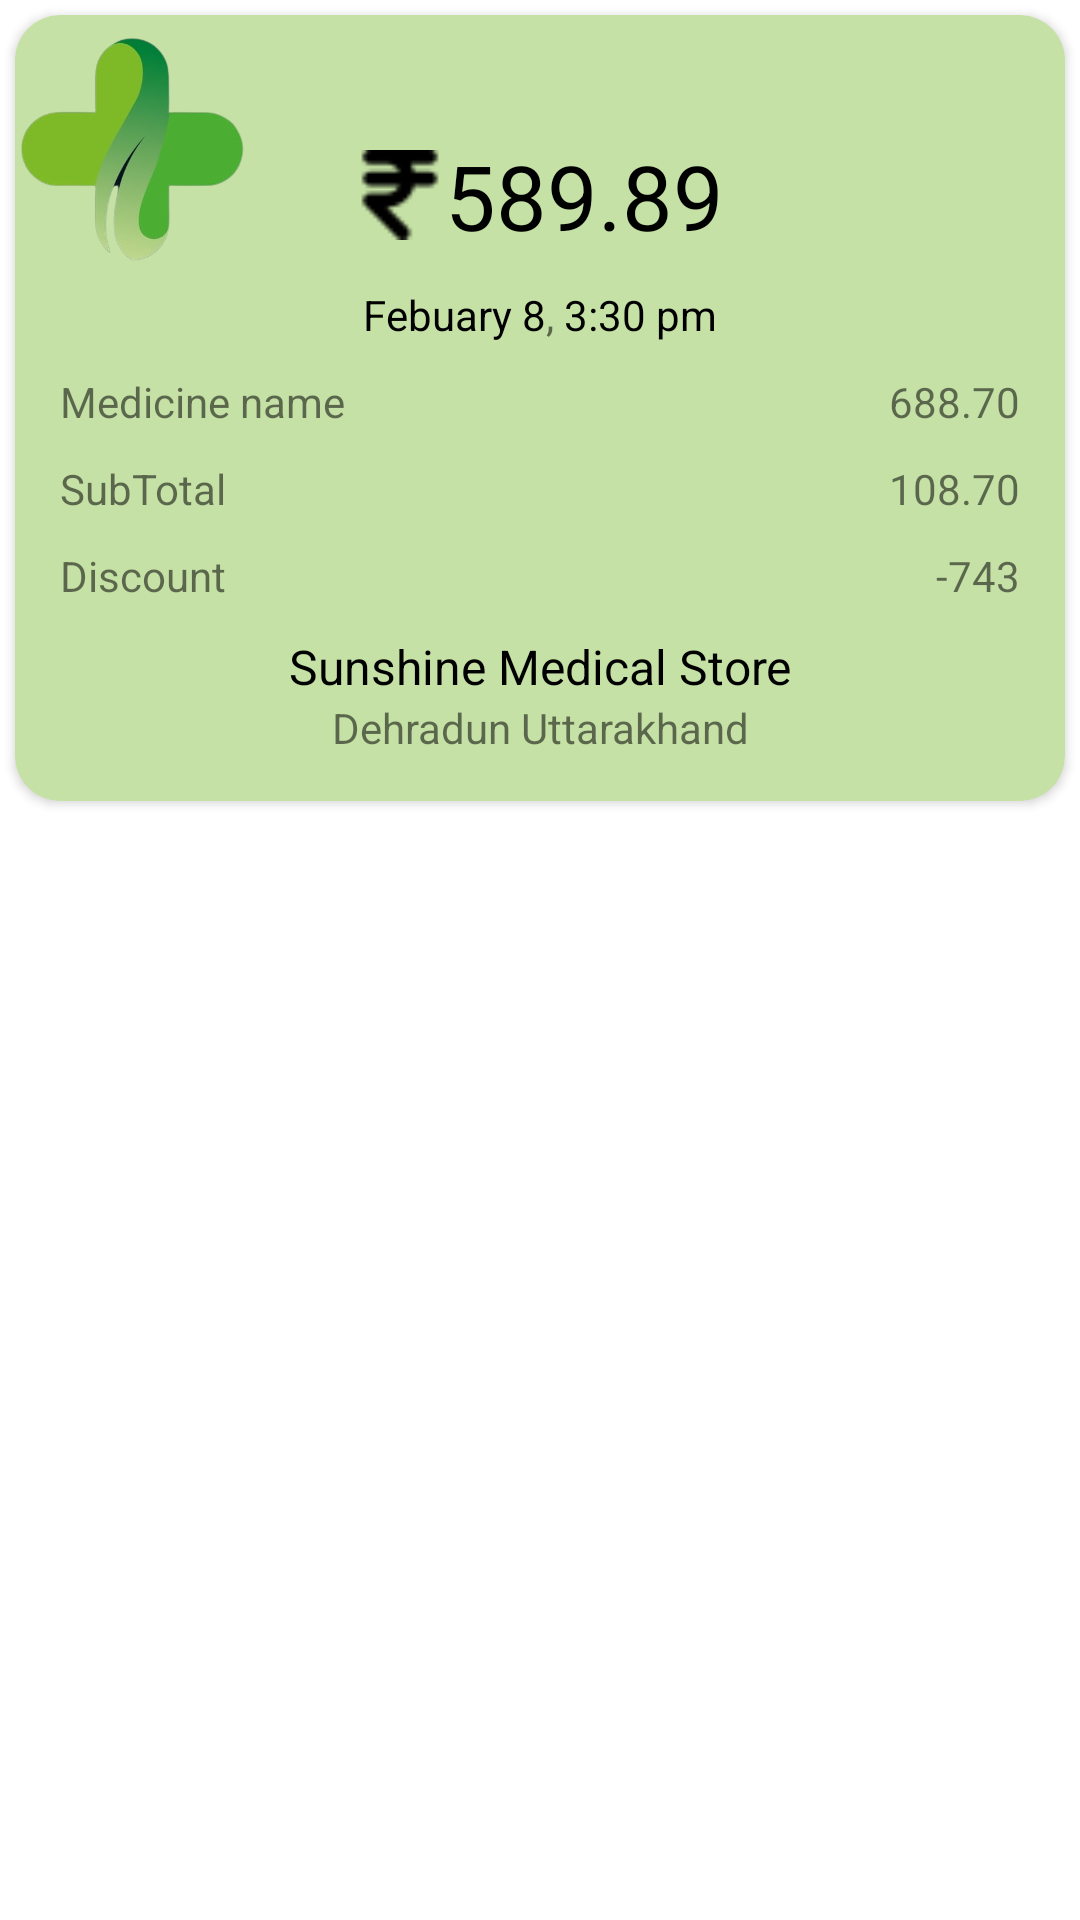

Write the Android layout XML for this screen, with the resource values it uses.
<!-- AndroidManifest.xml: application theme Theme.Medicap -->
<!-- res/layout/bill_details_layout.xml -->
<?xml version="1.0" encoding="utf-8"?>
<LinearLayout xmlns:android="http://schemas.android.com/apk/res/android"
    xmlns:tools="http://schemas.android.com/tools"
    android:layout_width="match_parent"
    android:layout_height="wrap_content"
    android:orientation="vertical"
    android:layout_marginTop="10dp"
    xmlns:app="http://schemas.android.com/apk/res-auto">

    <androidx.cardview.widget.CardView
        android:layout_width="match_parent"
        android:layout_height="wrap_content"
        android:layout_margin="5dp"
        app:cardBackgroundColor="#C5E1A5"
        app:cardCornerRadius="15dp"
        tools:ignore="MissingConstraints"
      >

        <LinearLayout
            android:layout_width="match_parent"
            android:layout_height="wrap_content"
            android:layout_marginTop="15dp"
            android:orientation="vertical"
            android:padding="15dp">

            <LinearLayout
                android:layout_width="match_parent"
                android:layout_height="wrap_content"
                android:layout_marginTop="10dp"
                android:gravity="center"
                android:orientation="horizontal">

                <ImageView
                    android:layout_width="30dp"
                    android:layout_height="30dp"
                    android:src="@drawable/rupee" />

                <TextView
                    android:layout_width="wrap_content"
                    android:layout_height="wrap_content"
                    android:textSize="30sp"
                    android:textColor="@color/black"
                    android:text="589.89" />

            </LinearLayout>

            <LinearLayout
                android:layout_width="match_parent"
                android:layout_height="wrap_content"
                android:layout_marginTop="10dp"
                android:gravity="center"
                android:orientation="horizontal">

                <TextView
                    android:layout_width="wrap_content"
                    android:textColor="@color/black"
                    android:layout_height="wrap_content"
                    android:text="Febuary 8" />

                <TextView
                    android:layout_width="wrap_content"
                    android:layout_height="wrap_content"
                    android:text="," />

                <TextView
                    android:layout_width="wrap_content"
                    android:textColor="@color/black"
                    android:layout_height="wrap_content"
                    android:text=" 3:30 pm" />
            </LinearLayout>

            <LinearLayout
                android:layout_width="match_parent"
                android:layout_height="wrap_content"
                android:layout_marginTop="10dp"
                android:orientation="horizontal">

                <TextView
                    android:layout_width="0dp"
                    android:layout_height="wrap_content"
                    android:layout_weight="4.0"
                    android:text="Medicine name" />

                <TextView
                    android:layout_width="0dp"
                    android:layout_height="wrap_content"
                    android:layout_weight="2"
                    android:text="688.70"
                    android:textAlignment="textEnd" />
            </LinearLayout>

            <LinearLayout
                android:layout_width="match_parent"
                android:layout_height="wrap_content"
                android:layout_marginTop="10dp"
                android:orientation="horizontal">

                <TextView
                    android:layout_width="0dp"
                    android:layout_height="wrap_content"
                    android:layout_weight="4.0"
                    android:text="SubTotal" />

                <TextView
                    android:layout_width="0dp"
                    android:layout_height="wrap_content"
                    android:layout_weight="2"
                    android:text="108.70"
                    android:textAlignment="textEnd" />
            </LinearLayout>

            <LinearLayout
                android:layout_width="match_parent"
                android:layout_height="wrap_content"
                android:layout_marginTop="10dp"
                android:orientation="horizontal">

                <TextView
                    android:layout_width="0dp"
                    android:layout_height="wrap_content"
                    android:layout_weight="4.0"
                    android:text="Discount" />

                <TextView
                    android:layout_width="0dp"
                    android:layout_height="wrap_content"
                    android:layout_weight="2"
                    android:text="-743"
                    android:textAlignment="textEnd" />
            </LinearLayout>

            <TextView
                android:layout_width="match_parent"
                android:layout_height="wrap_content"
                android:layout_marginTop="10dp"
                android:textSize="16sp"
                android:textColor="@color/black"
                android:text="Sunshine Medical Store"
                android:textAlignment="center" />

            <TextView
                android:layout_width="match_parent"
                android:layout_height="wrap_content"
                android:text="Dehradun Uttarakhand"
                android:textAlignment="center" />

        </LinearLayout>

        <ImageView
            android:layout_width="80dp"
            android:layout_height="90dp"
            android:src="@mipmap/appicon" />

    </androidx.cardview.widget.CardView>


</LinearLayout>
<!-- resources referenced by this layout -->
<resources>
  <color name="black">#FF000000</color>
  <!-- drawable rupee: png bitmap (drawable-v24, 579 bytes) -->
  <!-- mipmap appicon: png bitmap (mipmap-xxhdpi, 65311 bytes) -->
  <style name="Theme.Medicap" parent="Theme.MaterialComponents.DayNight.NoActionBar">
          
          <item name="actionOverflowButtonStyle">@style/MyOverflowButtonStyle</item>
          <item name="colorPrimary">@color/purple_500</item>
          <item name="colorPrimaryVariant">@color/purple_700</item>
          <item name="colorOnPrimary">@color/white</item>
          
          <item name="colorSecondary">@color/teal_200</item>
          <item name="colorSecondaryVariant">@color/teal_700</item>
          <item name="colorOnSecondary">@color/white</item>
          
          <item name="android:statusBarColor">?attr/colorPrimaryVariant</item>
          
      </style>
  <style name="MyOverflowButtonStyle" parent="Widget.AppCompat.ActionButton.Overflow">
  
      </style>
  <color name="purple_500">#FF6200EE</color>
  <color name="purple_700">#FF3700B3</color>
  <color name="white">#FFFFFFFF</color>
  <color name="teal_200">#FF03DAC5</color>
  <color name="teal_700">#FF018786</color>
</resources>
